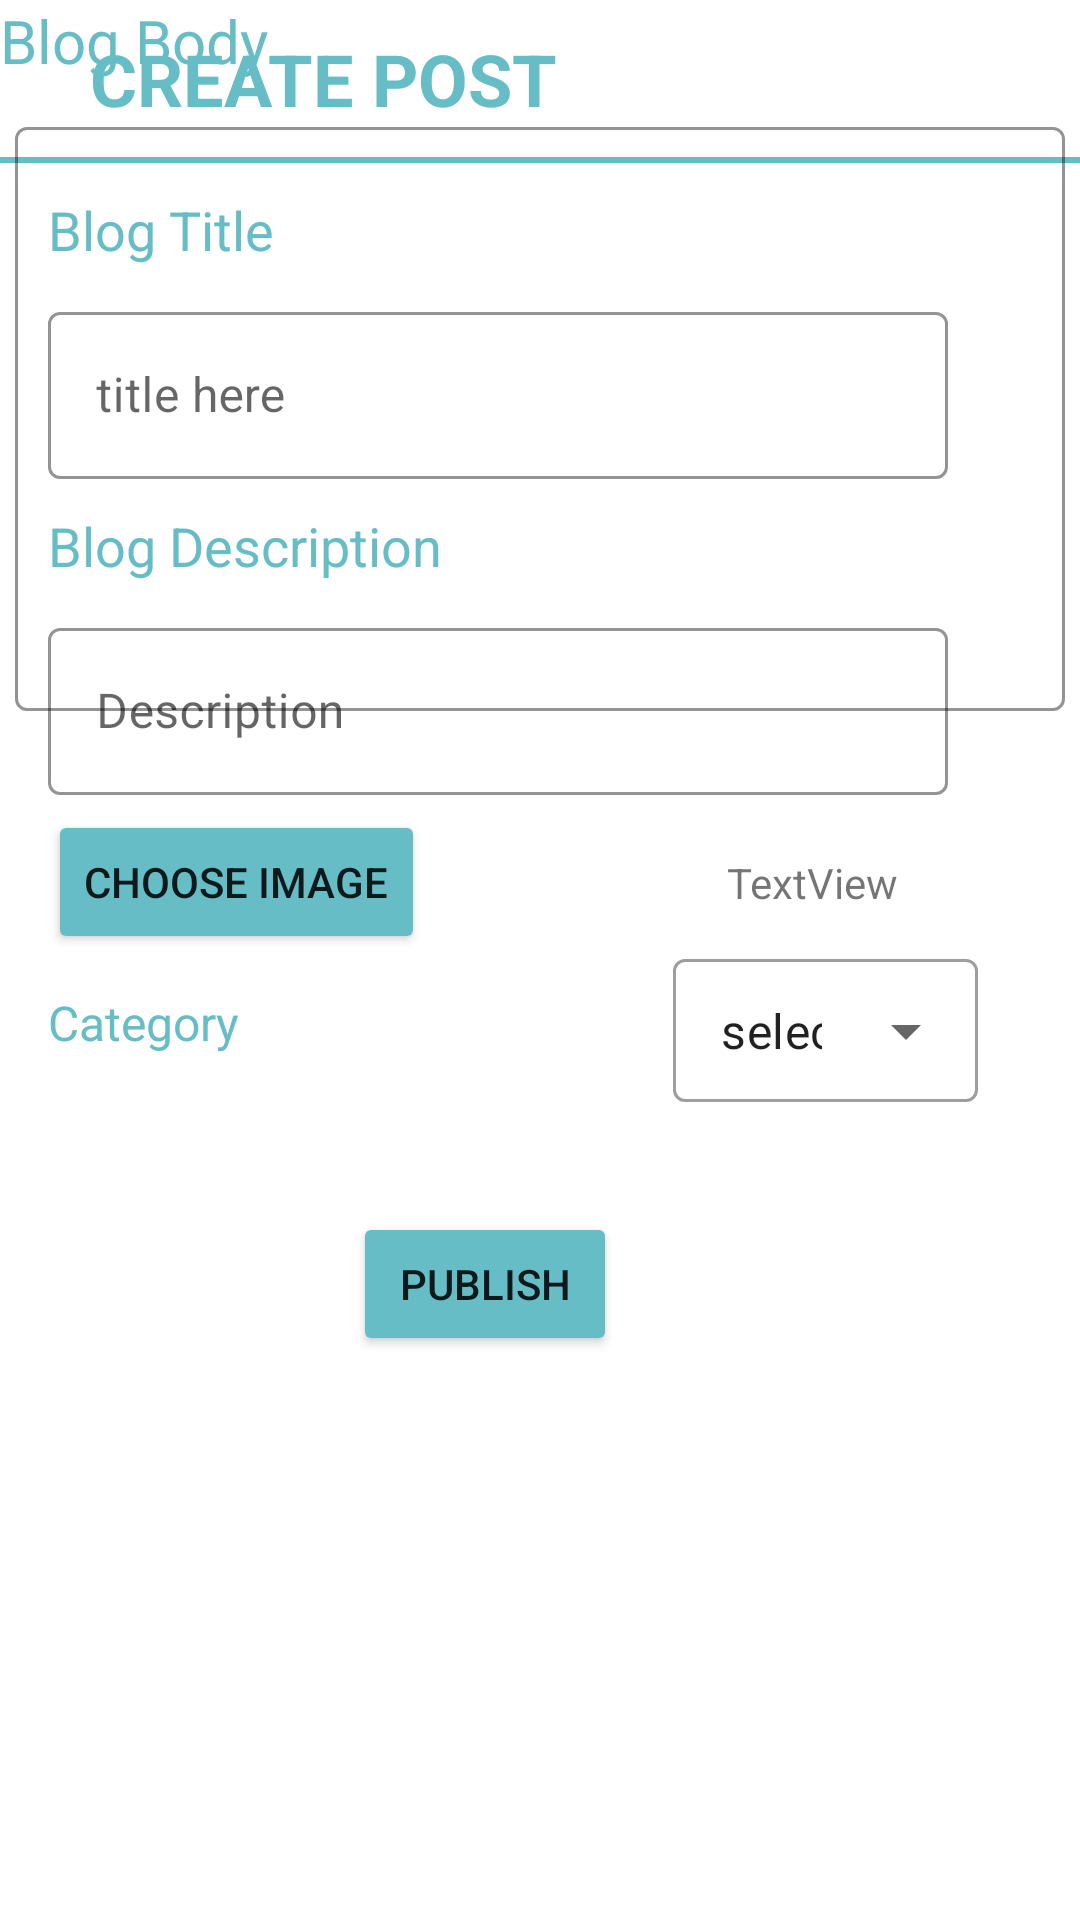

Here is an Android app screen rendered from its layout file. Give the layout XML and the strings, colors and styles it references.
<!-- AndroidManifest.xml: application theme Theme.Post -->
<!-- res/layout/dialog_sample.xml -->
<?xml version="1.0" encoding="utf-8"?>
<androidx.constraintlayout.widget.ConstraintLayout xmlns:android="http://schemas.android.com/apk/res/android"
    xmlns:app="http://schemas.android.com/apk/res-auto"
    xmlns:tools="http://schemas.android.com/tools"
    android:id="@+id/dialosample"
    android:layout_width="match_parent"
    android:layout_height="wrap_content">


    <TextView
        android:id="@+id/textView"
        android:layout_width="wrap_content"
        android:layout_height="wrap_content"
        android:layout_marginStart="30dp"
        android:layout_marginTop="10dp"
        android:text="CREATE POST"
        android:textColor="#67BDC5"
        android:textSize="24sp"
        android:textStyle="bold"
        app:layout_constraintStart_toStartOf="parent"
        app:layout_constraintTop_toTopOf="parent" />

    <TextView
        android:id="@+id/textView2"
        android:layout_width="wrap_content"
        android:layout_height="wrap_content"
        android:layout_marginStart="16dp"
        android:layout_marginTop="10dp"
        android:text="Blog Title"
        android:textColor="#67BDC5"
        android:textSize="18sp"
        app:layout_constraintStart_toStartOf="parent"
        app:layout_constraintTop_toBottomOf="@+id/view" />

    <View
        android:id="@+id/view"
        android:layout_width="0dp"
        android:layout_height="2dp"
        android:layout_marginTop="10dp"
        android:background="#67BDC5"
        app:layout_constraintStart_toStartOf="parent"
        app:layout_constraintTop_toBottomOf="@+id/textView" />

    <com.google.android.material.textfield.TextInputLayout
        android:id="@+id/captionpost"
        style="@style/Widget.MaterialComponents.TextInputLayout.OutlinedBox"
        android:layout_width="wrap_content"
        android:layout_height="wrap_content"
        android:layout_marginTop="10dp"
        app:boxStrokeColor="#67BDC5"
        app:layout_constraintStart_toStartOf="@+id/textView2"
        app:layout_constraintTop_toBottomOf="@+id/textView2">

        <com.google.android.material.textfield.TextInputEditText
            android:id="@+id/blogTitle"
            android:layout_width="300dp"
            android:layout_height="match_parent"
            android:hint="title here"
            android:inputType="text" />
    </com.google.android.material.textfield.TextInputLayout>

    <com.google.android.material.textfield.TextInputLayout
        android:id="@+id/Blogdescription"
        style="@style/Widget.MaterialComponents.TextInputLayout.OutlinedBox"
        android:layout_width="wrap_content"
        android:layout_height="wrap_content"
        android:layout_marginTop="10dp"
        app:boxStrokeColor="#67BDC5"
        app:layout_constraintStart_toStartOf="@+id/Blogdescriptiontext"
        app:layout_constraintTop_toBottomOf="@+id/Blogdescriptiontext">

        <com.google.android.material.textfield.TextInputEditText
            android:layout_width="300dp"
            android:layout_height="match_parent"
            android:hint="Description"
            android:inputType="text" />
    </com.google.android.material.textfield.TextInputLayout>

    <com.google.android.material.textfield.TextInputLayout
        android:id="@+id/Body"
        style="@style/Widget.MaterialComponents.TextInputLayout.OutlinedBox"
        android:layout_width="350dp"
        android:layout_height="200dp"
        android:layout_marginTop="10dp"
        app:boxStrokeColor="#67BDC5"
        app:layout_constraintEnd_toEndOf="parent"
        app:layout_constraintStart_toStartOf="parent"
        app:layout_constraintTop_toBottomOf="@+id/BlogBodytext">

        <EditText
            android:id="@+id/editTextTextMultiLine"
            android:layout_width="match_parent"
            android:layout_height="match_parent"
            android:layout_weight="1"
            android:ems="10"
            android:gravity="start|top"
            android:inputType="textMultiLine" />
    </com.google.android.material.textfield.TextInputLayout>


    <TextView
        android:id="@+id/Blogdescriptiontext"
        android:layout_width="wrap_content"
        android:layout_height="wrap_content"
        android:layout_marginTop="10dp"
        android:text="Blog Description"
        android:textColor="#67BDC5"
        android:textSize="18sp"
        app:layout_constraintStart_toStartOf="@+id/captionpost"
        app:layout_constraintTop_toBottomOf="@+id/captionpost" />

    <Button
        android:id="@+id/chooseimage"
        android:layout_width="wrap_content"
        android:layout_height="wrap_content"
        android:layout_marginTop="5dp"
        android:backgroundTint="#67BDC5"
        android:text="choose image"
        app:layout_constraintStart_toStartOf="@+id/Blogdescription"
        app:layout_constraintTop_toBottomOf="@+id/Blogdescription" />

    <TextView
        android:id="@+id/textView4"
        android:layout_width="wrap_content"
        android:layout_height="wrap_content"
        android:layout_marginTop="12dp"
        android:text="Category"
        android:textColor="#67BDC5"
        android:textSize="16sp"
        app:layout_constraintStart_toStartOf="@+id/chooseimage"
        app:layout_constraintTop_toBottomOf="@+id/chooseimage" />

    <TextView
        android:id="@+id/BlogBodytext"
        android:layout_width="wrap_content"
        android:layout_height="wrap_content"
        android:text="Blog Body"
        android:textColor="#67BDC5"
        android:textSize="20sp"
        tools:layout_editor_absoluteX="16dp"
        tools:layout_editor_absoluteY="404dp" />

    <Button
        android:id="@+id/Publish"
        android:layout_width="wrap_content"
        android:layout_height="wrap_content"
        android:layout_marginStart="138dp"
        android:layout_marginTop="8dp"
        android:layout_marginEnd="175dp"
        android:layout_marginBottom="29dp"
        android:backgroundTint="#67BDC5"
        android:text="Publish"
        app:layout_constraintBottom_toBottomOf="parent"
        app:layout_constraintEnd_toEndOf="parent"
        app:layout_constraintStart_toStartOf="parent"
        app:layout_constraintTop_toBottomOf="@+id/Body" />

    <com.google.android.material.textfield.TextInputLayout
        android:id="@+id/textInputLayout"
        style="@style/Widget.MaterialComponents.TextInputLayout.OutlinedBox.Dense.ExposedDropdownMenu"
        android:layout_width="wrap_content"
        android:layout_height="wrap_content"
        android:layout_marginStart="156dp"
        android:layout_marginEnd="46dp"
        app:layout_constraintBottom_toBottomOf="@+id/textView4"
        app:layout_constraintEnd_toEndOf="parent"
        app:layout_constraintStart_toEndOf="@+id/textView4"
        app:layout_constraintTop_toTopOf="@+id/textView4">

        <AutoCompleteTextView
            android:id="@+id/autoCompleteTextView3"
            android:layout_width="match_parent"
            android:layout_height="wrap_content"
            android:layout_weight="1"
            android:text="select file" />
    </com.google.android.material.textfield.TextInputLayout>

    <androidx.constraintlayout.widget.Barrier
        android:id="@+id/barrier2"
        android:layout_width="wrap_content"
        android:layout_height="wrap_content"
        app:barrierDirection="left" />

    <TextView
        android:id="@+id/selecttedimage"
        android:layout_width="wrap_content"
        android:layout_height="wrap_content"
        android:layout_marginStart="40dp"
        android:text="TextView"
        app:layout_constraintBottom_toBottomOf="@+id/chooseimage"
        app:layout_constraintEnd_toEndOf="parent"
        app:layout_constraintStart_toEndOf="@+id/chooseimage"
        app:layout_constraintTop_toTopOf="@+id/chooseimage" />

</androidx.constraintlayout.widget.ConstraintLayout>
<!-- resources referenced by this layout -->
<resources>
  <style name="Theme.Post" parent="Theme.MaterialComponents.DayNight.DarkActionBar">
          
          <item name="colorPrimary">@color/purple_500</item>
          <item name="colorPrimaryVariant">@color/purple_700</item>
          <item name="colorOnPrimary">@color/white</item>
          
          <item name="colorSecondary">@color/teal_200</item>
          <item name="colorSecondaryVariant">@color/teal_700</item>
          <item name="colorOnSecondary">@color/black</item>
          
          <item name="android:statusBarColor" tools:targetApi="l">?attr/colorPrimaryVariant</item>
          
      </style>
  <!-- not gathered from this repository: default colours our renderer supplied (Android Studio template values) -->
  <color name="purple_500">#FF6200EE</color>
  <color name="purple_700">#FF3700B3</color>
  <color name="teal_200">#FF03DAC5</color>
  <color name="teal_700">#FF018786</color>
  <color name="black">#FF000000</color>
  <color name="white">#FFFFFFFF</color>
</resources>
